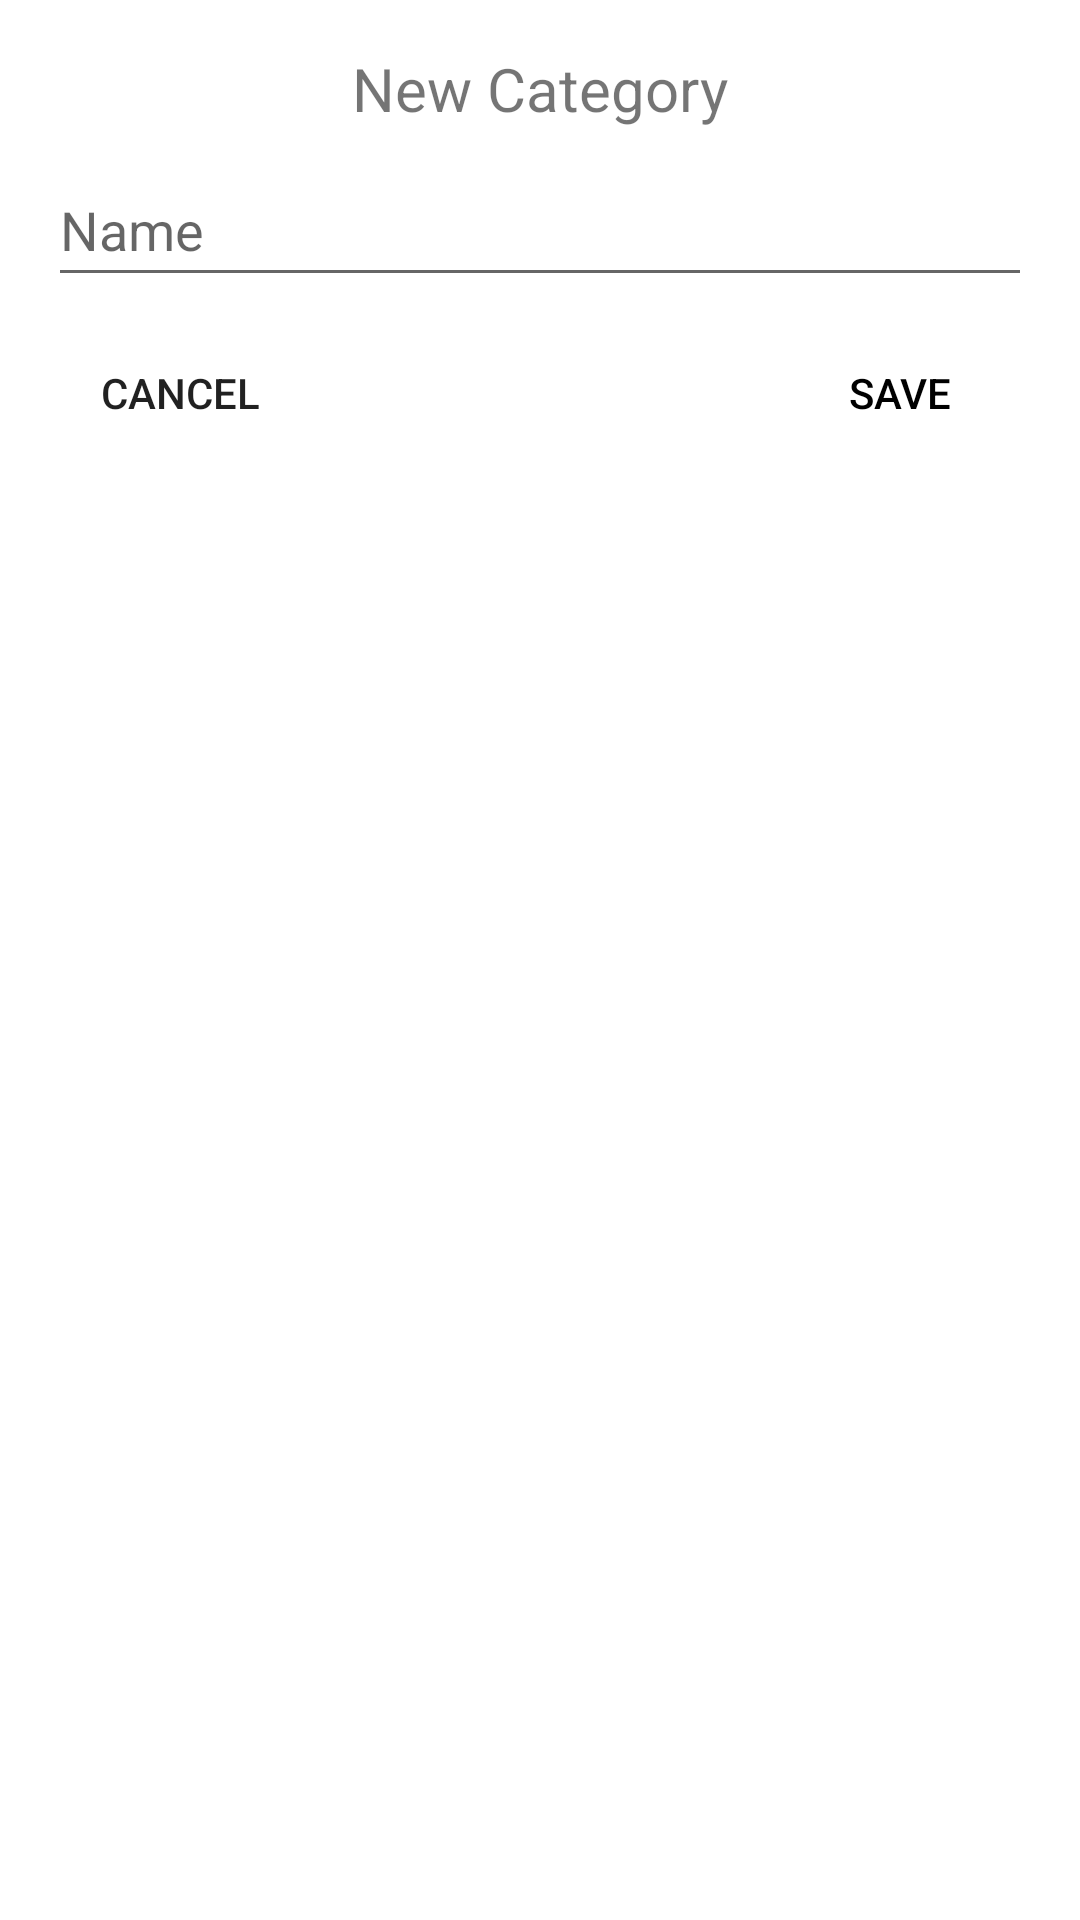

Write the Android layout XML for this screen, with the resource values it uses.
<!-- AndroidManifest.xml: application theme Theme.Lightweight -->
<!-- res/layout/dialog_add_category.xml -->
<?xml version="1.0" encoding="utf-8"?>
<androidx.constraintlayout.widget.ConstraintLayout xmlns:android="http://schemas.android.com/apk/res/android"
    xmlns:app="http://schemas.android.com/apk/res-auto"
    android:layout_width="240dp"
    android:layout_height="wrap_content"
    android:padding="16dp">

    <TextView
        android:id="@+id/text_view_new_category"
        android:layout_width="wrap_content"
        android:layout_height="wrap_content"
        android:text="@string/string_new_category"
        android:textSize="20sp"
        app:layout_constraintEnd_toEndOf="parent"
        app:layout_constraintStart_toStartOf="parent"
        app:layout_constraintTop_toTopOf="parent" />

    <EditText
        android:id="@+id/edit_text_new_category_name"
        android:layout_width="0dp"
        android:layout_height="wrap_content"
        android:layout_marginTop="8dp"
        android:autofillHints="categoryName"
        android:ems="10"
        android:hint="@string/string_name"
        android:inputType="textPersonName"
        android:minHeight="48dp"
        app:layout_constraintEnd_toEndOf="parent"
        app:layout_constraintStart_toStartOf="parent"
        app:layout_constraintTop_toBottomOf="@id/text_view_new_category" />

    <Button
        android:id="@+id/button_save_new_category"
        android:layout_width="wrap_content"
        android:layout_height="wrap_content"
        android:layout_marginTop="8dp"
        android:background="@drawable/button_background"
        android:text="@string/string_save"
        android:textColor="?colorOnSecondary"
        app:backgroundTint="?colorSecondary"
        app:layout_constraintEnd_toEndOf="parent"
        app:layout_constraintTop_toBottomOf="@id/edit_text_new_category_name" />

    <Button
        android:id="@+id/button_cancel_new_category"
        android:layout_width="wrap_content"
        android:layout_height="wrap_content"
        android:layout_marginTop="8dp"
        android:background="@drawable/button_background"
        android:text="@string/string_cancel"
        app:layout_constraintStart_toStartOf="parent"
        app:layout_constraintTop_toBottomOf="@id/edit_text_new_category_name" />

</androidx.constraintlayout.widget.ConstraintLayout>
<!-- resources referenced by this layout -->
<resources>
  <string name="string_cancel">Cancel</string>
  <string name="string_name">Name</string>
  <string name="string_new_category">New Category</string>
  <string name="string_save">Save</string>
  <style name="Theme.Lightweight" parent="Theme.MaterialComponents.DayNight.NoActionBar">
          
          <item name="colorPrimary">@color/cyan_p</item>
          <item name="colorPrimaryVariant">@color/cyan_d</item>
          <item name="colorOnPrimary">@color/white</item>
          
          <item name="colorSecondary">@color/pink_l</item>
          <item name="colorSecondaryVariant">@color/pink_p</item>
          <item name="colorOnSecondary">@color/black</item>
          
          <item name="android:statusBarColor">?attr/colorPrimaryVariant</item>
          
      </style>
  <color name="white">#FFFFFFFF</color>
  <color name="pink_l">#ff79b0</color>
  <color name="pink_p">#ff4081</color>
  <color name="black">#FF000000</color>
</resources>
